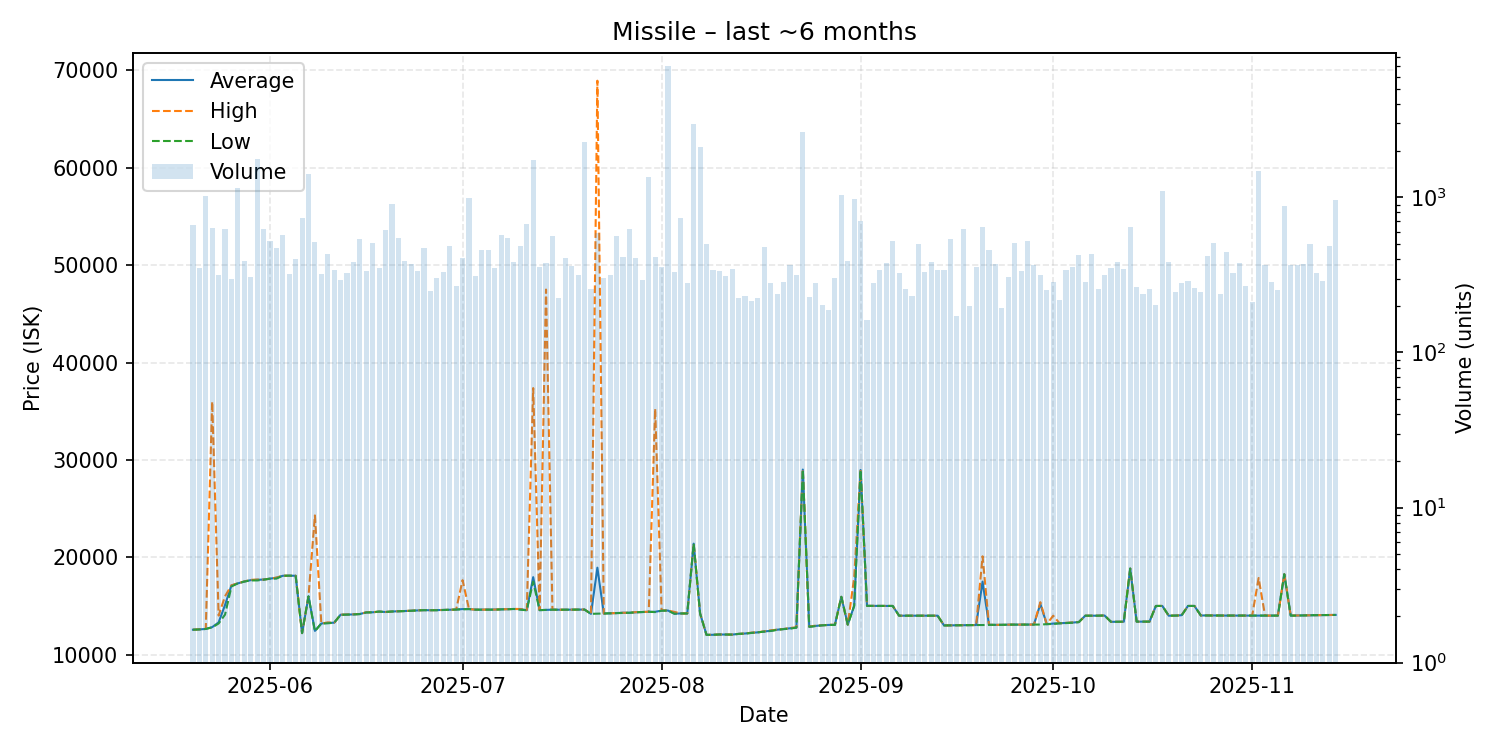

The data file committed next to this chart (first rows):
date, average, highest, lowest, order_count, volume
2025-05-20, 12560, 12560, 12560, 128, 666
2025-05-21, 12590, 12600, 12590, 143, 352
2025-05-22, 12640, 12640, 12640, 120, 1020
2025-05-23, 12825, 35990, 12800, 140, 638
2025-05-24, 13310, 14010, 13200, 153, 317
2025-05-25, 15100, 16000, 14110, 182, 628
2025-05-26, 17110, 17120, 17000, 149, 298
2025-05-27, 17320, 17320, 17320, 131, 1155
2025-05-28, 17510, 17520, 17505, 154, 392
2025-05-29, 17650, 17680, 17630, 157, 305
2025-05-30, 17690, 17710, 17620, 173, 1778
2025-05-31, 17710, 17710, 17700, 187, 627
2025-06-01, 17800, 17800, 17800, 190, 527
2025-06-02, 17900, 17910, 17810, 151, 472
2025-06-03, 18100, 18110, 18100, 178, 571
2025-06-04, 18110, 18110, 18110, 156, 322
2025-06-05, 18100, 18100, 18100, 149, 401
2025-06-06, 12210, 12210, 12210, 157, 732
2025-06-07, 15990, 15990, 15990, 149, 1418
2025-06-08, 12440, 24300, 12400, 196, 518
2025-06-09, 13200, 13200, 13200, 149, 320
2025-06-10, 13260, 13310, 13220, 134, 430
2025-06-11, 13280, 13280, 13280, 132, 340
2025-06-12, 14100, 14100, 14090, 129, 292
2025-06-13, 14110, 14120, 14110, 139, 324
2025-06-14, 14130, 14130, 14130, 145, 381
2025-06-15, 14170, 14170, 14170, 152, 541
2025-06-16, 14340, 14350, 14330, 133, 334
2025-06-17, 14350, 14350, 14350, 137, 511
2025-06-18, 14420, 14420, 14420, 122, 352
2025-06-19, 14380, 14380, 14380, 167, 616
2025-06-20, 14430, 14430, 14430, 156, 903
2025-06-21, 14450, 14450, 14450, 159, 546
2025-06-22, 14480, 14480, 14480, 159, 390
2025-06-23, 14510, 14520, 14500, 132, 371
2025-06-24, 14550, 14550, 14550, 120, 335
2025-06-25, 14570, 14570, 14570, 116, 469
2025-06-26, 14560, 14560, 14560, 118, 249
2025-06-27, 14570, 14570, 14560, 132, 304
2025-06-28, 14590, 14590, 14590, 138, 329
2025-06-29, 14610, 14610, 14610, 164, 485
2025-06-30, 14630, 14630, 14630, 103, 267
2025-07-01, 14680, 17650, 14660, 119, 405
2025-07-02, 14680, 14680, 14680, 150, 986
2025-07-03, 14620, 14620, 14620, 127, 312
2025-07-04, 14620, 14620, 14620, 133, 457
2025-07-05, 14620, 14620, 14620, 153, 456
2025-07-06, 14630, 14630, 14620, 166, 352
2025-07-07, 14650, 14650, 14650, 126, 573
2025-07-08, 14660, 14660, 14660, 120, 551
2025-07-09, 14690, 14690, 14690, 120, 382
2025-07-10, 14680, 14690, 14610, 146, 486
2025-07-11, 14560, 14590, 14560, 133, 675
2025-07-12, 17960, 37380, 17500, 174, 1739
2025-07-13, 14570, 14570, 14570, 142, 358
2025-07-14, 14600, 47500, 14600, 131, 378
2025-07-15, 14620, 14620, 14620, 109, 564
2025-07-16, 14610, 14610, 14610, 117, 225
2025-07-17, 14620, 14620, 14620, 132, 407
2025-07-18, 14620, 14620, 14620, 120, 359
... 119 more rows
